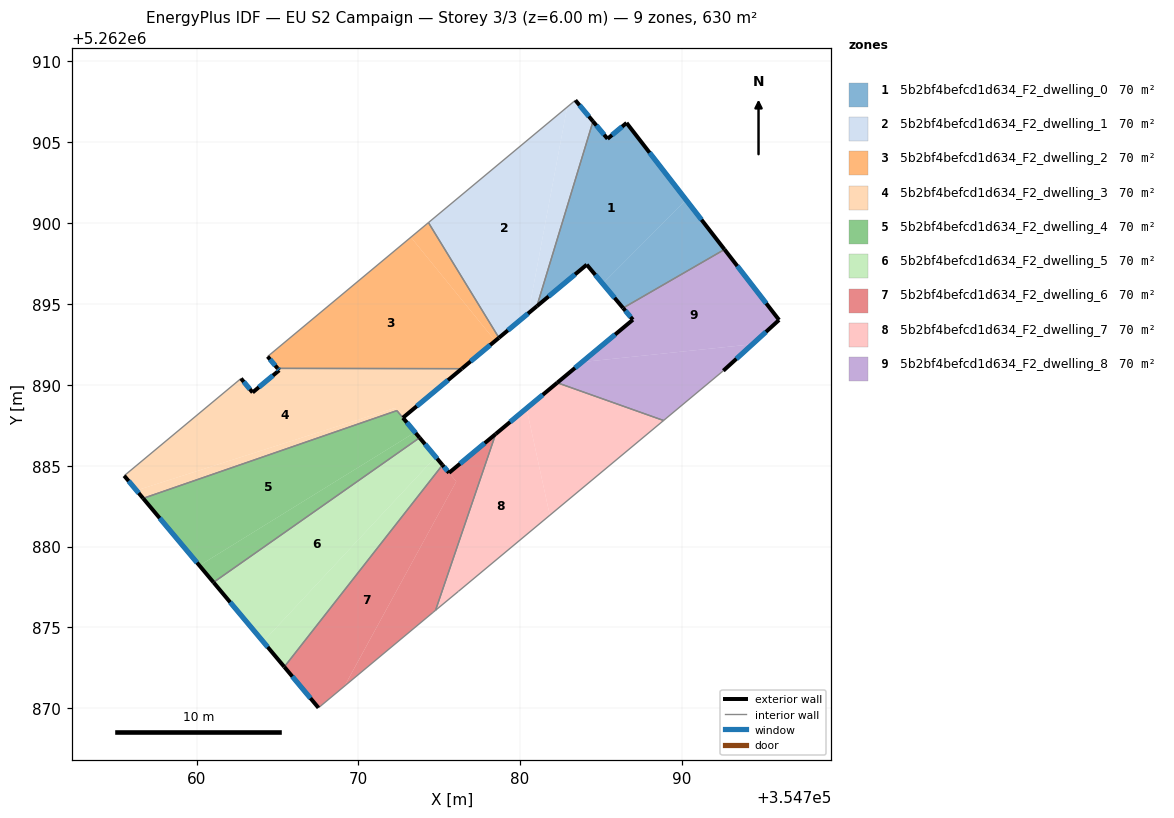
=== STOREY PLAN SPEC (per zone: floor XY polygon, exterior-wall plan segments, windows/doors) ===
zone 1: 5b2bf4befcd1d634_F2_dwelling_0  (70.0 m²)
  floor: (354786.60, 5262906.20) (354790.29, 5262901.44) (354785.12, 5262896.26) (354784.14, 5262897.43) (354781.05, 5262894.87) (354784.52, 5262906.30) (354785.42, 5262905.22)
  floor: (354790.29, 5262901.44) (354792.66, 5262898.37) (354786.39, 5262894.75) (354785.12, 5262896.26)
  exterior wall: (354792.66, 5262898.37) – (354786.60, 5262906.20)  [9.9 m]
    window: (354791.24, 5262900.21) – (354788.02, 5262904.36)  [8.4 m²]
  exterior wall: (354784.14, 5262897.43) – (354786.39, 5262894.75)  [3.5 m]
    window: (354784.67, 5262896.80) – (354785.86, 5262895.38)  [3.0 m²]
  exterior wall: (354781.05, 5262894.87) – (354784.14, 5262897.43)  [4.0 m]
    window: (354781.78, 5262895.47) – (354783.41, 5262896.83)  [3.4 m²]
  exterior wall: (354785.42, 5262905.22) – (354784.53, 5262906.30)  [1.4 m]
    window: (354785.21, 5262905.47) – (354784.74, 5262906.04)  [1.2 m²]
  exterior wall: (354786.60, 5262906.20) – (354785.42, 5262905.22)  [1.5 m]
    window: (354786.32, 5262905.97) – (354785.70, 5262905.45)  [1.3 m²]
  interior walls: 2
zone 2: 5b2bf4befcd1d634_F2_dwelling_1  (70.0 m²)
  floor: (354783.43, 5262907.60) (354784.52, 5262906.30) (354781.05, 5262894.87) (354780.53, 5262894.42) (354782.93, 5262907.18)
  floor: (354782.93, 5262907.18) (354780.53, 5262894.42) (354778.71, 5262892.91) (354774.35, 5262900.04)
  exterior wall: (354778.71, 5262892.91) – (354781.05, 5262894.87)  [3.1 m]
    window: (354779.26, 5262893.37) – (354780.50, 5262894.41)  [2.6 m²]
  exterior wall: (354784.53, 5262906.30) – (354783.43, 5262907.60)  [1.7 m]
    window: (354784.27, 5262906.60) – (354783.69, 5262907.30)  [1.4 m²]
  interior walls: 3
zone 3: 5b2bf4befcd1d634_F2_dwelling_2  (70.0 m²)
  floor: (354773.26, 5262899.13) (354778.48, 5262892.72) (354776.41, 5262891.00) (354765.02, 5262891.02) (354764.40, 5262891.75)
  floor: (354774.35, 5262900.04) (354778.71, 5262892.91) (354778.48, 5262892.72) (354773.26, 5262899.13)
  exterior wall: (354776.41, 5262891.00) – (354778.71, 5262892.91)  [3.0 m]
    window: (354776.95, 5262891.45) – (354778.17, 5262892.46)  [2.5 m²]
  exterior wall: (354764.40, 5262891.75) – (354765.02, 5262891.02)  [1.0 m]
    window: (354764.54, 5262891.58) – (354764.87, 5262891.19)  [0.8 m²]
  interior walls: 3
zone 4: 5b2bf4befcd1d634_F2_dwelling_3  (70.4 m²)
  floor: (354776.41, 5262891.00) (354772.77, 5262887.96) (354772.26, 5262888.57) (354756.29, 5262883.47) (354755.53, 5262884.38) (354762.75, 5262890.39) (354763.47, 5262889.53) (354765.12, 5262890.90) (354765.03, 5262891.01)
  floor: (354772.26, 5262888.56) (354772.39, 5262888.40) (354756.70, 5262882.98) (354756.29, 5262883.47)
  floor: (354773.78, 5262891.00) (354765.03, 5262891.01) (354765.02, 5262891.02)
  floor: (354776.41, 5262891.00) (354765.03, 5262891.01) (354773.78, 5262891.00)
  exterior wall: (354772.77, 5262887.96) – (354776.41, 5262891.00)  [4.7 m]
    window: (354773.62, 5262888.68) – (354775.56, 5262890.29)  [4.0 m²]
  exterior wall: (354755.53, 5262884.38) – (354756.70, 5262882.98)  [1.8 m]
    window: (354755.80, 5262884.05) – (354756.42, 5262883.31)  [1.5 m²]
  exterior wall: (354763.47, 5262889.53) – (354762.75, 5262890.39)  [1.1 m]
    window: (354763.30, 5262889.73) – (354762.92, 5262890.19)  [0.9 m²]
  exterior wall: (354765.12, 5262890.90) – (354763.47, 5262889.53)  [2.1 m]
    window: (354764.73, 5262890.58) – (354763.86, 5262889.85)  [1.8 m²]
  exterior wall: (354765.02, 5262891.02) – (354765.12, 5262890.90)  [0.2 m]
    window: (354765.04, 5262890.99) – (354765.09, 5262890.93)  [0.1 m²]
  interior walls: 4
zone 5: 5b2bf4befcd1d634_F2_dwelling_4  (69.6 m²)
  floor: (354772.77, 5262887.96) (354773.52, 5262887.06) (354760.18, 5262878.82) (354756.70, 5262882.98) (354772.39, 5262888.40)
  floor: (354773.52, 5262887.06) (354773.80, 5262886.73) (354761.05, 5262877.78) (354760.18, 5262878.82)
  exterior wall: (354773.80, 5262886.73) – (354772.77, 5262887.96)  [1.6 m]
    window: (354773.56, 5262887.02) – (354773.01, 5262887.67)  [1.4 m²]
  exterior wall: (354756.70, 5262882.98) – (354761.05, 5262877.78)  [6.8 m]
    window: (354757.72, 5262881.76) – (354760.03, 5262879.00)  [5.7 m²]
  interior walls: 3
zone 6: 5b2bf4befcd1d634_F2_dwelling_5  (70.0 m²)
  floor: (354773.80, 5262886.73) (354774.79, 5262885.55) (354764.12, 5262874.12) (354761.05, 5262877.78)
  floor: (354774.79, 5262885.55) (354775.21, 5262885.04) (354765.43, 5262872.55) (354764.12, 5262874.12)
  exterior wall: (354775.21, 5262885.04) – (354773.80, 5262886.73)  [2.2 m]
    window: (354774.88, 5262885.44) – (354774.13, 5262886.33)  [1.9 m²]
  exterior wall: (354761.05, 5262877.78) – (354765.43, 5262872.55)  [6.8 m]
    window: (354762.08, 5262876.55) – (354764.40, 5262873.78)  [5.8 m²]
  interior walls: 2
zone 7: 5b2bf4befcd1d634_F2_dwelling_6  (70.0 m²)
  floor: (354775.21, 5262885.04) (354776.07, 5262884.02) (354769.15, 5262871.36) (354767.54, 5262870.02) (354765.43, 5262872.55)
  floor: (354778.50, 5262886.96) (354774.79, 5262876.05) (354774.62, 5262875.92) (354769.15, 5262871.37) (354776.07, 5262884.02) (354775.62, 5262884.56)
  exterior wall: (354765.43, 5262872.55) – (354767.54, 5262870.02)  [3.3 m]
    window: (354765.93, 5262871.96) – (354767.05, 5262870.62)  [2.8 m²]
  exterior wall: (354775.62, 5262884.56) – (354775.21, 5262885.04)  [0.6 m]
    window: (354775.52, 5262884.67) – (354775.31, 5262884.93)  [0.5 m²]
  exterior wall: (354778.50, 5262886.96) – (354775.62, 5262884.56)  [3.8 m]
    window: (354777.83, 5262886.39) – (354776.30, 5262885.12)  [3.2 m²]
  interior walls: 4
zone 8: 5b2bf4befcd1d634_F2_dwelling_7  (70.0 m²)
  floor: (354780.41, 5262888.55) (354781.85, 5262881.93) (354776.20, 5262877.22) (354774.79, 5262876.05) (354778.50, 5262886.96)
  floor: (354788.89, 5262887.79) (354781.85, 5262881.93) (354780.41, 5262888.55) (354782.31, 5262890.13)
  exterior wall: (354782.31, 5262890.13) – (354778.50, 5262886.96)  [5.0 m]
    window: (354781.42, 5262889.38) – (354779.40, 5262887.70)  [4.2 m²]
  interior walls: 4
zone 9: 5b2bf4befcd1d634_F2_dwelling_8  (70.0 m²)
  floor: (354794.38, 5262892.51) (354792.59, 5262890.87) (354788.89, 5262887.79) (354782.31, 5262890.13) (354783.85, 5262891.41)
  floor: (354792.66, 5262898.37) (354796.03, 5262894.01) (354794.38, 5262892.51) (354783.85, 5262891.41) (354786.99, 5262894.03) (354786.39, 5262894.75)
  exterior wall: (354786.99, 5262894.03) – (354782.31, 5262890.13)  [6.1 m]
    window: (354785.89, 5262893.11) – (354783.41, 5262891.05)  [5.1 m²]
  exterior wall: (354786.39, 5262894.75) – (354786.99, 5262894.03)  [0.9 m]
    window: (354786.53, 5262894.58) – (354786.85, 5262894.20)  [0.8 m²]
  exterior wall: (354796.03, 5262894.01) – (354792.66, 5262898.37)  [5.5 m]
    window: (354795.24, 5262895.04) – (354793.45, 5262897.35)  [4.7 m²]
  exterior wall: (354792.59, 5262890.87) – (354796.03, 5262894.01)  [4.7 m]
    window: (354793.40, 5262891.61) – (354795.22, 5262893.28)  [3.9 m²]
  interior walls: 3

=== DERIVED (storey summary) ===
Building: EU S2 Campaign
Storey: 3 of 3  (floor level z = 6.00 m)
Storey gross floor area: 629.9 m²
Zones on this storey: 9
  - 5b2bf4befcd1d634_F2_dwelling_0: floor 70.0 m²; exterior wall 20.3 m (61.0 m²); 5 window(s) 17.2 m²; WWR 28.1%
  - 5b2bf4befcd1d634_F2_dwelling_1: floor 70.0 m²; exterior wall 4.8 m (14.3 m²); 2 window(s) 4.0 m²; WWR 28.1%
  - 5b2bf4befcd1d634_F2_dwelling_2: floor 70.0 m²; exterior wall 3.9 m (11.8 m²); 2 window(s) 3.3 m²; WWR 28.1%
  - 5b2bf4befcd1d634_F2_dwelling_3: floor 70.4 m²; exterior wall 10.0 m (30.0 m²); 5 window(s) 8.4 m²; WWR 28.1%
  - 5b2bf4befcd1d634_F2_dwelling_4: floor 69.6 m²; exterior wall 8.4 m (25.2 m²); 2 window(s) 7.1 m²; WWR 28.1%
  - 5b2bf4befcd1d634_F2_dwelling_5: floor 70.0 m²; exterior wall 9.0 m (27.1 m²); 2 window(s) 7.6 m²; WWR 28.1%
  - 5b2bf4befcd1d634_F2_dwelling_6: floor 70.0 m²; exterior wall 7.7 m (23.0 m²); 3 window(s) 6.5 m²; WWR 28.1%
  - 5b2bf4befcd1d634_F2_dwelling_7: floor 70.0 m²; exterior wall 5.0 m (14.9 m²); 1 window(s) 4.2 m²; WWR 28.1%
  - 5b2bf4befcd1d634_F2_dwelling_8: floor 70.0 m²; exterior wall 17.2 m (51.6 m²); 4 window(s) 14.5 m²; WWR 28.1%
Zone adjacency (shared interzone walls):
  - 5b2bf4befcd1d634_F2_dwelling_0 ↔ 5b2bf4befcd1d634_F2_dwelling_1
  - 5b2bf4befcd1d634_F2_dwelling_0 ↔ 5b2bf4befcd1d634_F2_dwelling_8
  - 5b2bf4befcd1d634_F2_dwelling_1 ↔ 5b2bf4befcd1d634_F2_dwelling_2
  - 5b2bf4befcd1d634_F2_dwelling_2 ↔ 5b2bf4befcd1d634_F2_dwelling_3
  - 5b2bf4befcd1d634_F2_dwelling_3 ↔ 5b2bf4befcd1d634_F2_dwelling_4
  - 5b2bf4befcd1d634_F2_dwelling_4 ↔ 5b2bf4befcd1d634_F2_dwelling_5
  - 5b2bf4befcd1d634_F2_dwelling_5 ↔ 5b2bf4befcd1d634_F2_dwelling_6
  - 5b2bf4befcd1d634_F2_dwelling_6 ↔ 5b2bf4befcd1d634_F2_dwelling_7
  - 5b2bf4befcd1d634_F2_dwelling_7 ↔ 5b2bf4befcd1d634_F2_dwelling_8